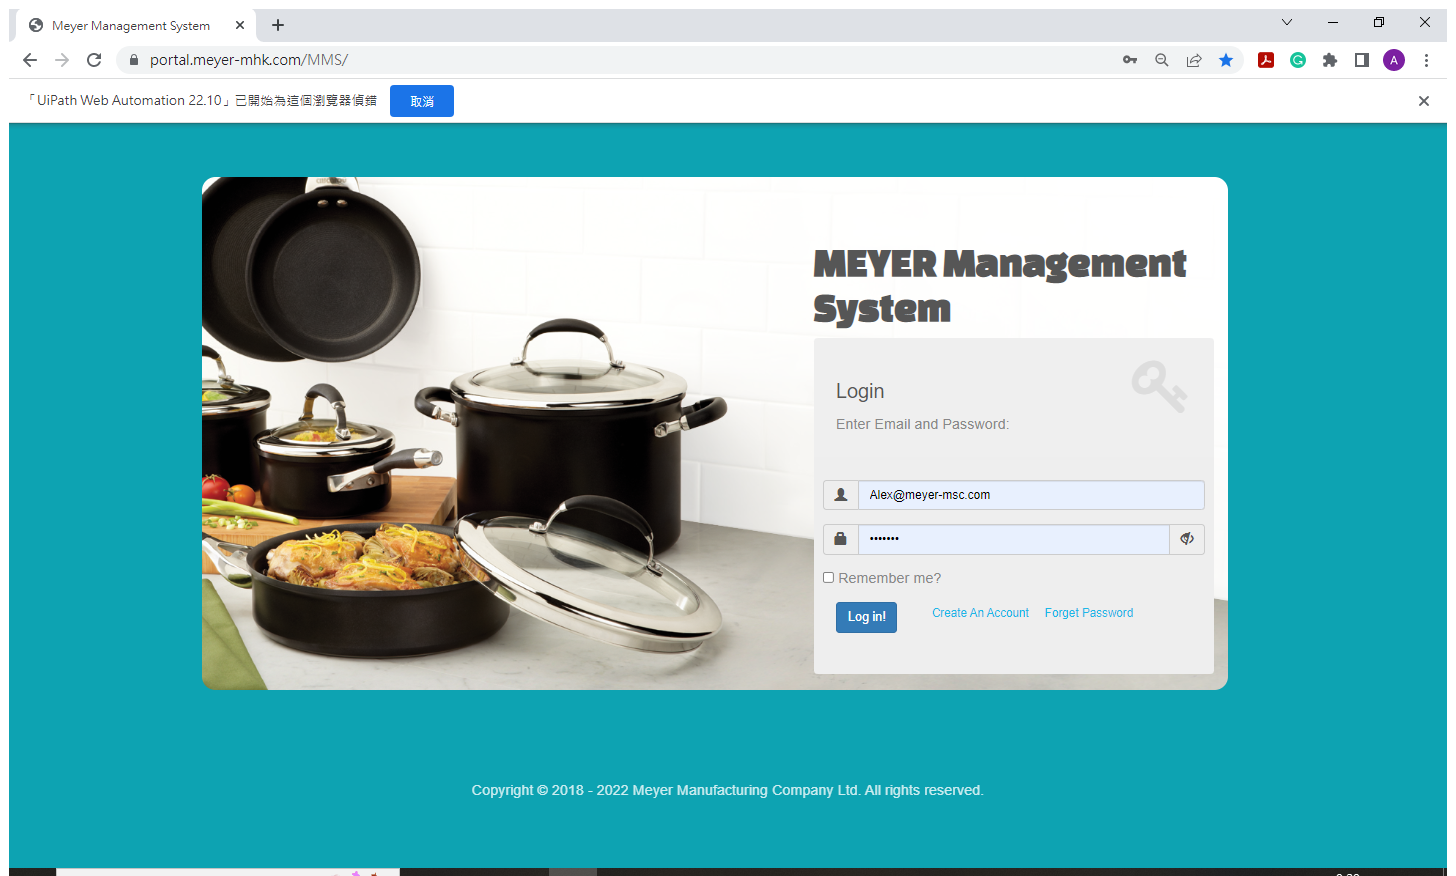
Workflow: Main

Step 1: PART-A in window 'Meyer Management System' (chrome.exe)

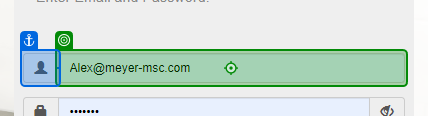
Step 2: type "[Notes.Sheet("Scratchpad").Cell("B2")]" into the text box in window 'Meyer Management System' (chrome.exe)

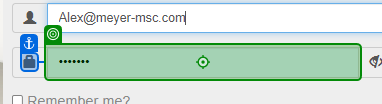
Step 3: type "[string.Format("{0}{1}", Notes.Sheet("Scratchpad").Cell("B3"), "[k(enter)]".ToString)]" into the text box in window 'Meyer Management System' (chrome.exe)

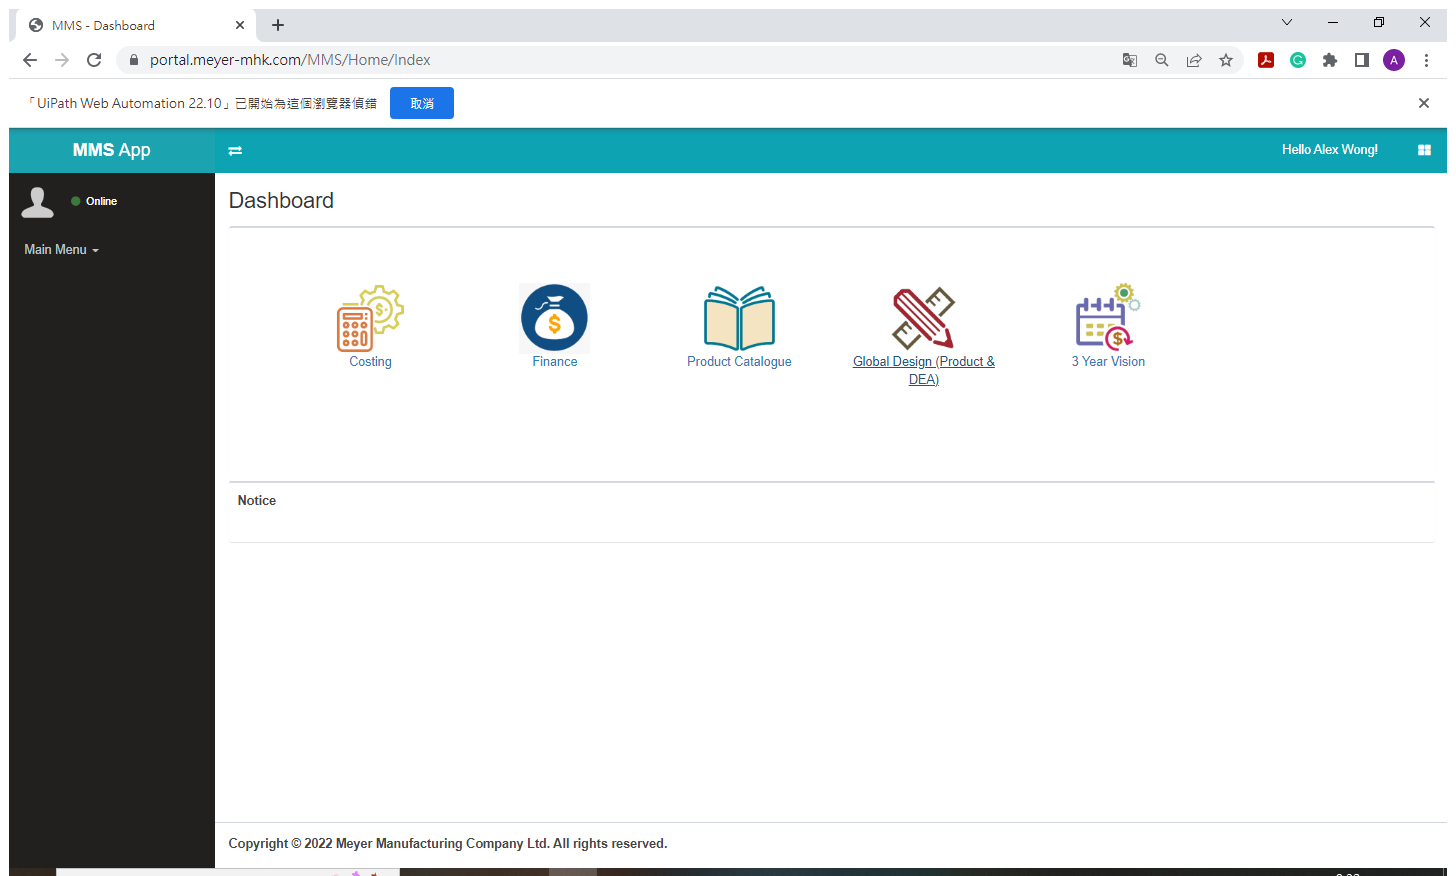
Step 4: Use Browser Chrome: MMS - Dashboard in window 'MMS - Dashboard' (chrome.exe)

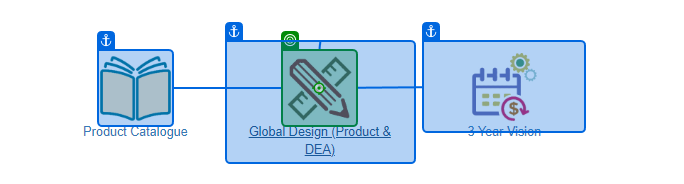
Step 5: click on the image in window 'MMS - Dashboard' (chrome.exe)

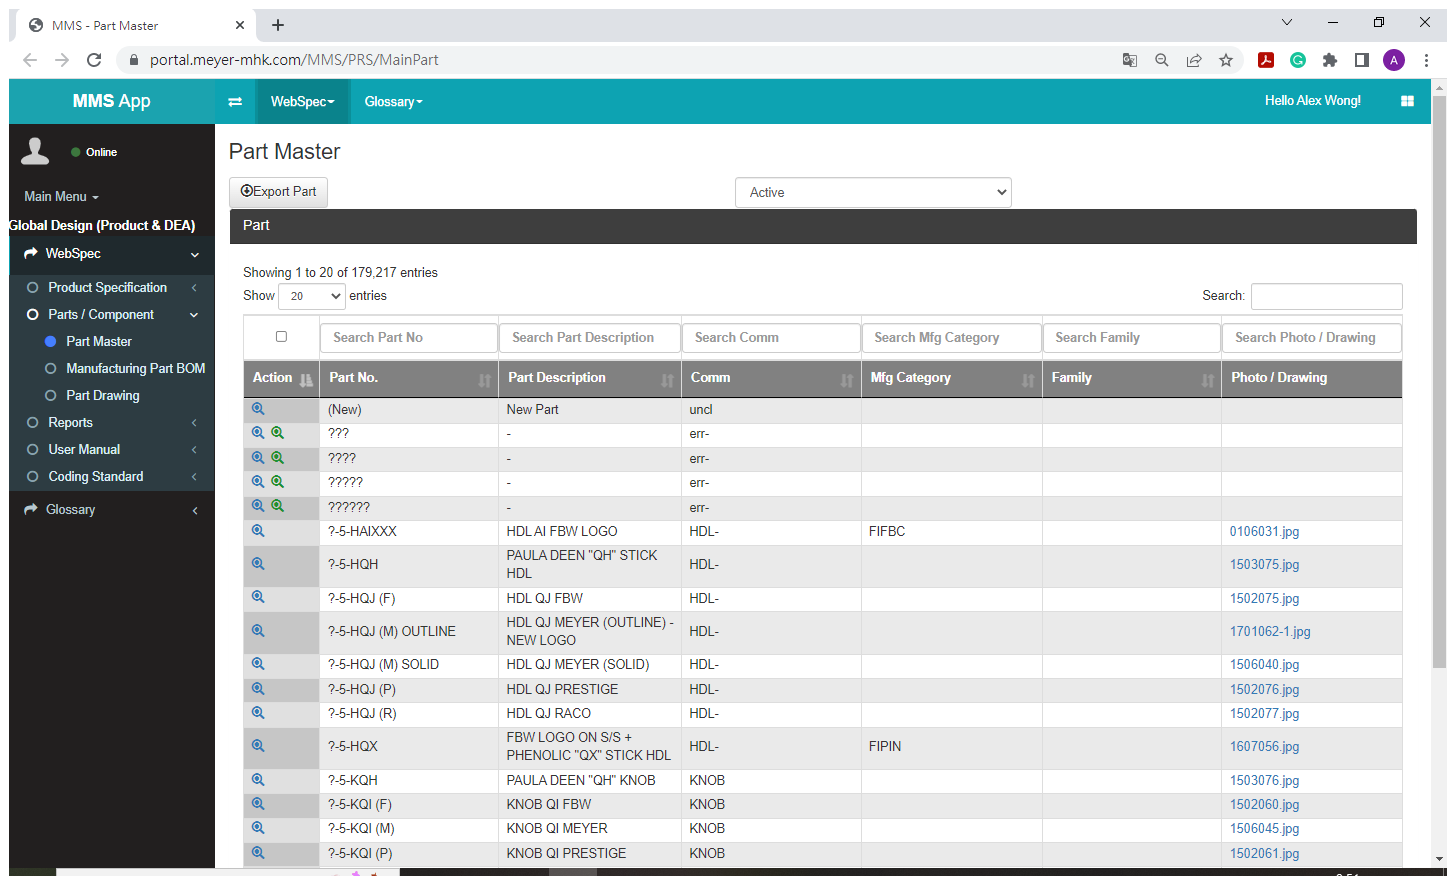
Step 6: Use Browser Chrome: MMS - Part Master in window 'MMS - Part Master' (chrome.exe)

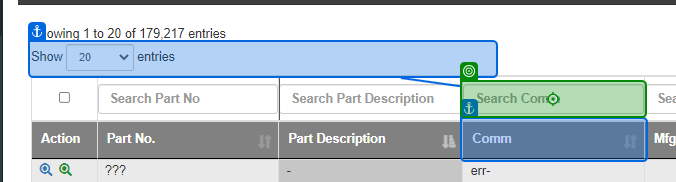
Step 7: type "[string.Format("A{0}", "[k(enter)]".ToString)]" into the text box in window 'MMS - Part Master' (chrome.exe)

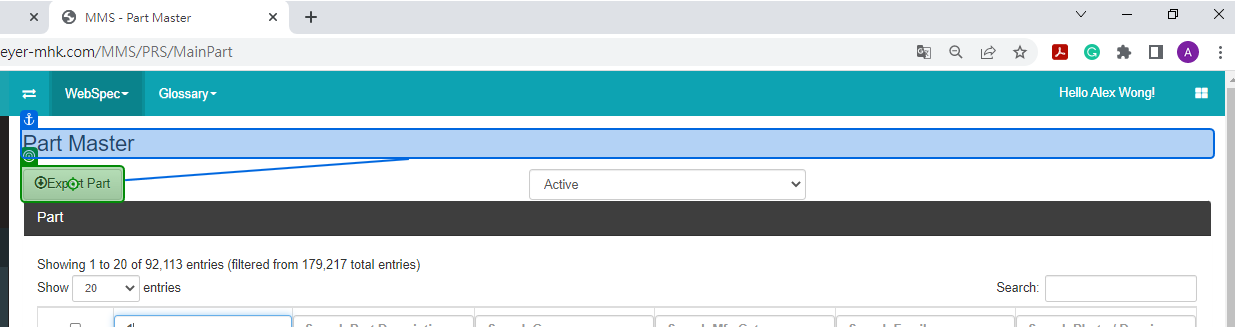
Step 8: click on the button in window 'MMS - Part Master' (chrome.exe)

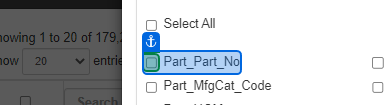
Step 9: check the text box in window 'MMS - Part Master' (chrome.exe)

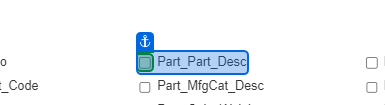
Step 10: check the text box in window 'MMS - Part Master' (chrome.exe)

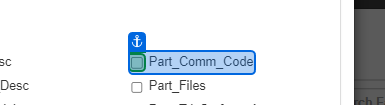
Step 11: check the text box in window 'MMS - Part Master' (chrome.exe)

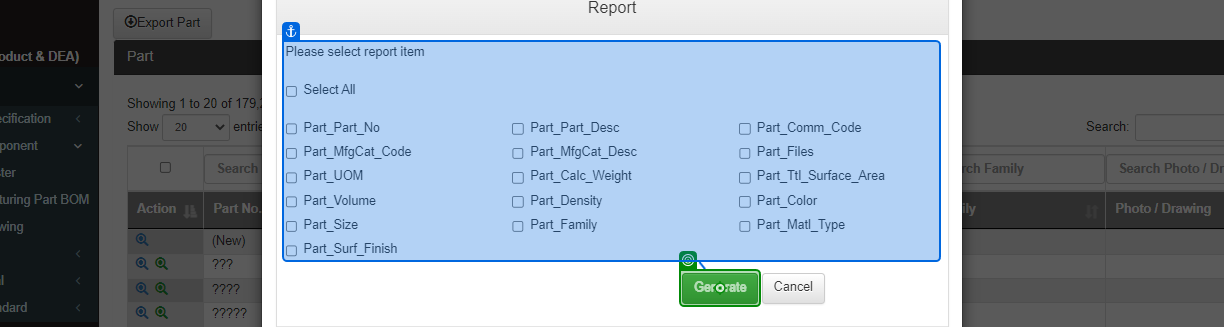
Step 12: click on the button in window 'MMS - Part Master' (chrome.exe)

Step 13: PART-B in window 'Meyer Management System' (chrome.exe) (same screen as step 1)

Step 14: type "[Notes.Sheet("Scratchpad").Cell("B2")]" into the text box in window 'Meyer Management System' (chrome.exe) (same screen as step 2)

Step 15: type "[string.Format("{0}{1}", Notes.Sheet("Scratchpad").Cell("B3"), "[k(enter)]".ToString)]" into the text box in window 'Meyer Management System' (chrome.exe) (same screen as step 3)

Step 16: Use Browser Chrome: MMS - Dashboard in window 'MMS - Dashboard' (chrome.exe) (same screen as step 4)

Step 17: click on the image in window 'MMS - Dashboard' (chrome.exe) (same screen as step 5)

Step 18: Use Browser Chrome: MMS - Part Master in window 'MMS - Part Master' (chrome.exe) (same screen as step 6)

Step 19: type "[string.Format("B{0}", "[k(enter)]".ToString)]" into the text box in window 'MMS - Part Master' (chrome.exe) (same screen as step 7)

Step 20: click on the button in window 'MMS - Part Master' (chrome.exe) (same screen as step 8)

Step 21: check the text box in window 'MMS - Part Master' (chrome.exe) (same screen as step 9) (repeated 3 times)

Step 24: click on the button in window 'MMS - Part Master' (chrome.exe) (same screen as step 12)

Step 25: PART-C in window 'Meyer Management System' (chrome.exe) (same screen as step 1)

Step 26: type "[Notes.Sheet("Scratchpad").Cell("B2")]" into the text box in window 'Meyer Management System' (chrome.exe) (same screen as step 2)

Step 27: type "[string.Format("{0}{1}", Notes.Sheet("Scratchpad").Cell("B3"), "[k(enter)]".ToString)]" into the text box in window 'Meyer Management System' (chrome.exe) (same screen as step 3)

Step 28: Use Browser Chrome: MMS - Dashboard in window 'MMS - Dashboard' (chrome.exe) (same screen as step 4)

Step 29: click on the image in window 'MMS - Dashboard' (chrome.exe) (same screen as step 5)

Step 30: Use Browser Chrome: MMS - Part Master in window 'MMS - Part Master' (chrome.exe) (same screen as step 6)

Step 31: type "[string.Format("C{0}", "[k(enter)]".ToString)]" into the text box in window 'MMS - Part Master' (chrome.exe) (same screen as step 7)

Step 32: click on the button in window 'MMS - Part Master' (chrome.exe) (same screen as step 8)

Step 33: check the text box in window 'MMS - Part Master' (chrome.exe) (same screen as step 9) (repeated 3 times)

Step 36: click on the button in window 'MMS - Part Master' (chrome.exe) (same screen as step 12)

Step 37: PART-D in window 'Meyer Management System' (chrome.exe) (same screen as step 1)

Step 38: type "[Notes.Sheet("Scratchpad").Cell("B2")]" into the text box in window 'Meyer Management System' (chrome.exe) (same screen as step 2)

Step 39: type "[string.Format("{0}{1}", Notes.Sheet("Scratchpad").Cell("B3"), "[k(enter)]".ToString)]" into the text box in window 'Meyer Management System' (chrome.exe) (same screen as step 3)

Step 40: Use Browser Chrome: MMS - Dashboard in window 'MMS - Dashboard' (chrome.exe) (same screen as step 4)
